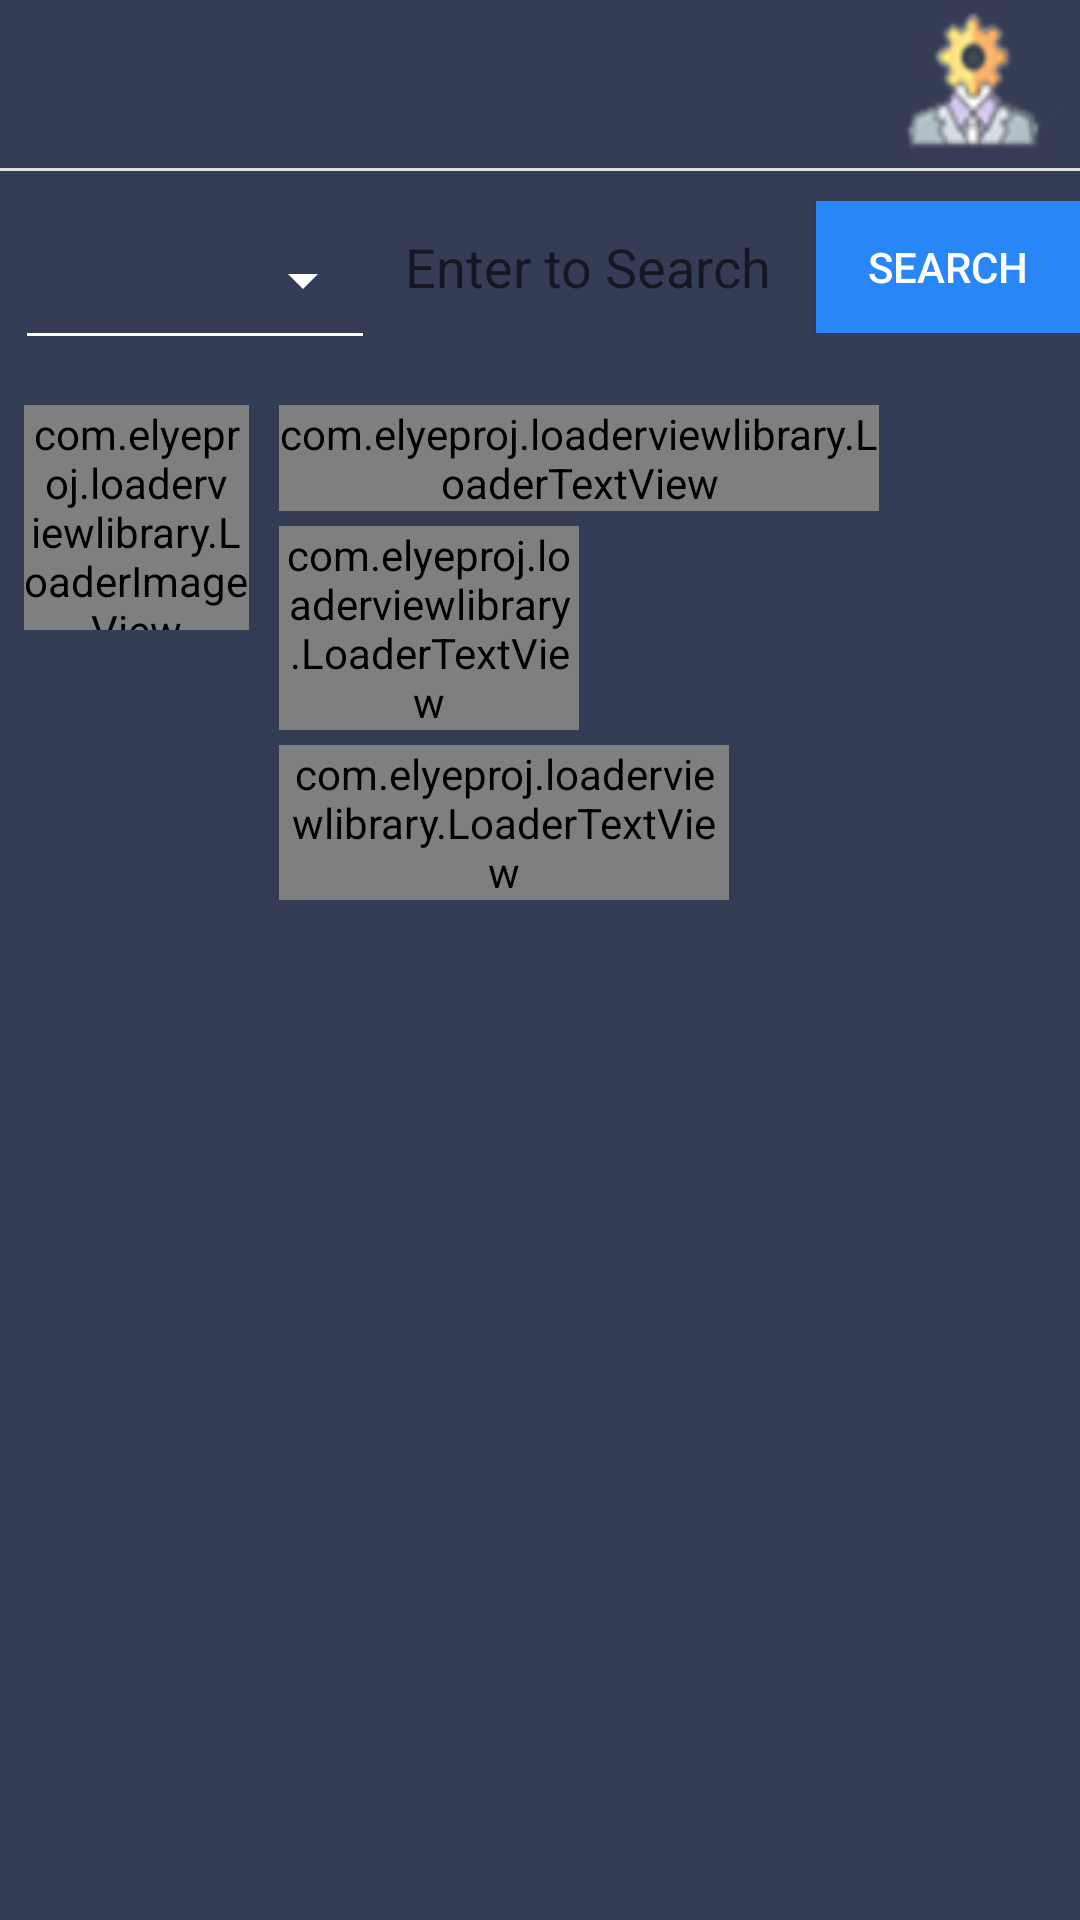

The Android layout XML behind this screen, and the referenced resources:
<!-- AndroidManifest.xml: application theme AppTheme -->
<!-- res/layout/admin_activity_user_search.xml -->
<?xml version="1.0" encoding="utf-8"?>
<RelativeLayout xmlns:android="http://schemas.android.com/apk/res/android"
    xmlns:app="http://schemas.android.com/apk/res-auto"
    xmlns:tools="http://schemas.android.com/tools"
    android:layout_width="match_parent"
    android:layout_height="match_parent"
    android:background="@color/admin_bg"
    tools:context=".admin.admin_activity_user_search">

    <androidx.appcompat.widget.Toolbar
        android:id="@+id/aus_toolbar"
        android:layout_width="match_parent"
        android:layout_height="wrap_content"
        android:background="@drawable/admin_toolbar"
        android:minHeight="?attr/actionBarSize"
        android:theme="?attr/actionBarTheme"
        app:titleTextColor="@color/admin_tc" />

    <View
        android:id="@+id/space"
        android:layout_width="match_parent"
        android:layout_height="1dp"
        android:layout_below="@id/aus_toolbar"
        android:background="@color/grey" />

    <LinearLayout
        android:id="@+id/aus_ll"
        android:layout_width="match_parent"
        android:layout_height="wrap_content"
        android:layout_below="@id/space"
        android:layout_centerHorizontal="true"
        android:layout_marginTop="10dp">


        <Spinner
            android:id="@+id/aus_type"
            style="@style/Widget.AppCompat.Spinner.Underlined"
            android:layout_width="120dp"
            android:layout_height="53dp"
            android:layout_marginLeft="5dp"
            android:spinnerMode="dropdown"
            android:textAlignment="inherit"
            android:theme="@style/ThemeSpinner2" />

        <LinearLayout
            android:layout_width="match_parent"
            android:layout_height="44dp">

            <EditText
                android:id="@+id/aus_etsearch"
                android:layout_width="match_parent"
                android:layout_height="wrap_content"
                android:layout_weight="1"
                android:background="@drawable/shape_rectangle_stroke_black"
                android:hint="Enter to Search"
                android:inputType="textPersonName"
                android:padding="10dp" />

            <Button
                android:id="@+id/aus_btnsearch"
                android:layout_width="wrap_content"
                android:layout_height="match_parent"
                android:layout_gravity="center_vertical"
                android:background="@color/colorPrimaryDark"
                android:text="SEARCH"
                android:textColor="@android:color/white" />
        </LinearLayout>
    </LinearLayout>


    <RelativeLayout
        android:id="@+id/aus_shame"
        android:layout_width="match_parent"
        android:layout_height="wrap_content"
        android:layout_below="@+id/aus_ll"
        android:layout_marginTop="10dp"
        android:orientation="horizontal">

        <com.elyeproj.loaderviewlibrary.LoaderImageView
            android:id="@+id/shame_img"
            android:layout_width="75dp"
            android:layout_height="75dp"
            android:layout_marginLeft="8dp"
            android:layout_marginTop="5dp" />

        <LinearLayout
            android:layout_width="wrap_content"
            android:layout_height="wrap_content"
            android:layout_centerVertical="true"
            android:layout_toRightOf="@+id/shame_img"
            android:orientation="vertical">

            <com.elyeproj.loaderviewlibrary.LoaderTextView
                android:layout_width="200dp"
                android:layout_height="wrap_content"
                android:layout_marginLeft="10dp"
                android:layout_marginTop="5dp" />

            <com.elyeproj.loaderviewlibrary.LoaderTextView
                android:layout_width="100dp"
                android:layout_height="wrap_content"
                android:layout_marginLeft="10dp"
                android:layout_marginTop="5dp" />

            <com.elyeproj.loaderviewlibrary.LoaderTextView
                android:layout_width="150dp"
                android:layout_height="wrap_content"
                android:layout_marginLeft="10dp"
                android:layout_marginTop="5dp" />
        </LinearLayout>

    </RelativeLayout>

    <androidx.recyclerview.widget.RecyclerView
        android:id="@+id/aus_list"
        android:layout_width="match_parent"
        android:layout_height="match_parent"
        android:layout_below="@id/aus_shame"
        android:layout_marginStart="1dp"
        android:layout_marginTop="10dp"
        android:layout_marginEnd="1dp"
        android:visibility="visible" />

    <ImageView
        android:id="@+id/aus_no_net"
        android:layout_width="wrap_content"
        android:layout_height="wrap_content"
        android:layout_centerInParent="true"
        android:background="@drawable/img_no_internet"
        android:visibility="gone" />

    <ImageView
        android:id="@+id/aus_no_data"
        android:layout_width="250dp"
        android:layout_height="250dp"
        android:layout_centerInParent="true"
        android:background="@drawable/img_no_data_found"
        android:visibility="gone" />
</RelativeLayout>
<!-- resources referenced by this layout -->
<resources>
  <color name="admin_bg">#353c55</color>
  <color name="admin_tc">#ffffff</color>
  <color name="colorPrimaryDark">#2986f6</color>
  <color name="grey">#e3e0e0</color>
  <!-- drawable admin_toolbar: jpg bitmap (drawable, 5524 bytes) -->
  <!-- drawable img_no_data_found: png bitmap (drawable, 196471 bytes) -->
  <!-- drawable img_no_internet: png bitmap (drawable, 3257 bytes) -->
  <style name="ThemeSpinner2">
          
          <item name="colorAccent">@color/admin_tc</item>
          
          <item name="colorControlNormal">@color/admin_tc</item>
      </style>
  <style name="AppTheme" parent="Theme.AppCompat.Light.NoActionBar">
          
          <item name="colorPrimary">@color/colorPrimary</item>
          <item name="colorPrimaryDark">#828282</item>
          <item name="colorAccent">@color/colorAccent</item>
          
          <item name="android:itemBackground">#ffffff</item>
          <item name="android:textColor">#000000</item>
      </style>
  <color name="colorPrimary">#66bb6a</color>
  <color name="colorAccent">#3700B3</color>
</resources>
